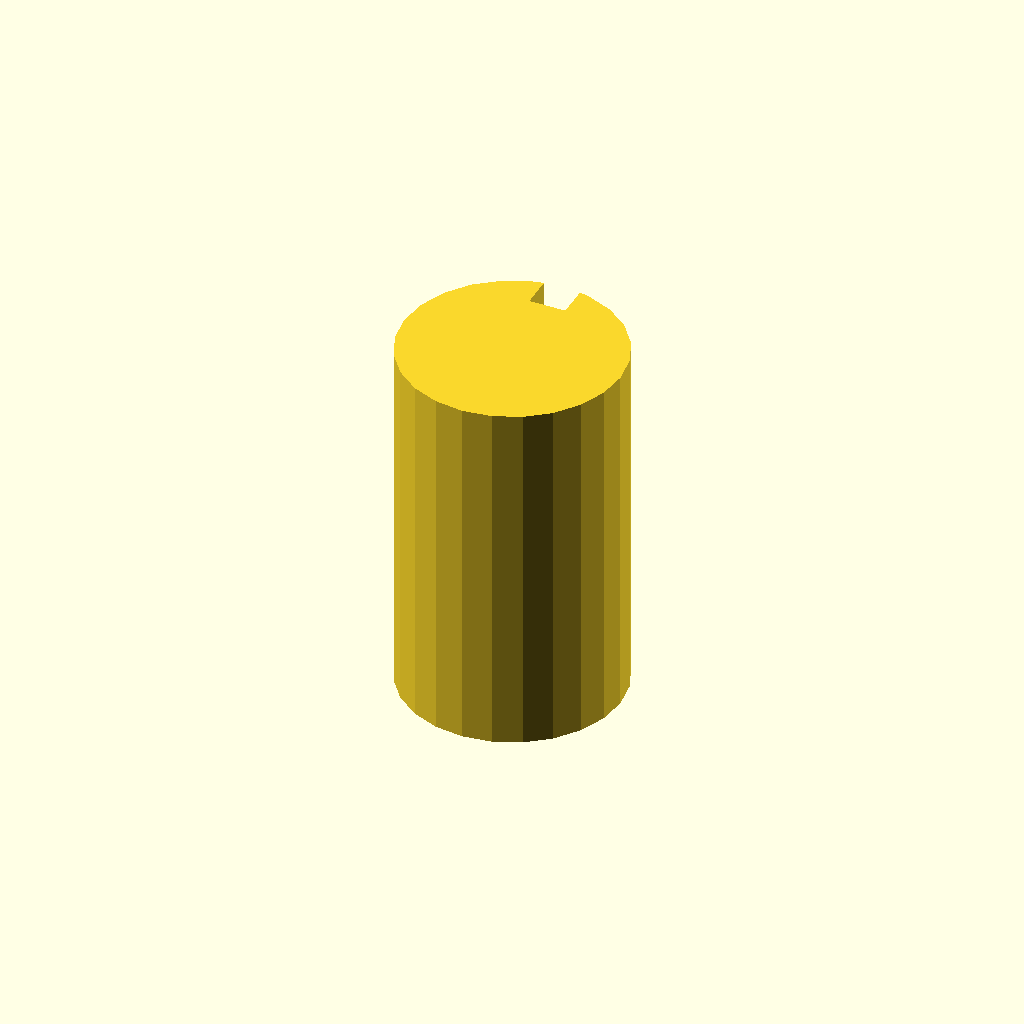
Cell 1: rendered with the file's own defaults.
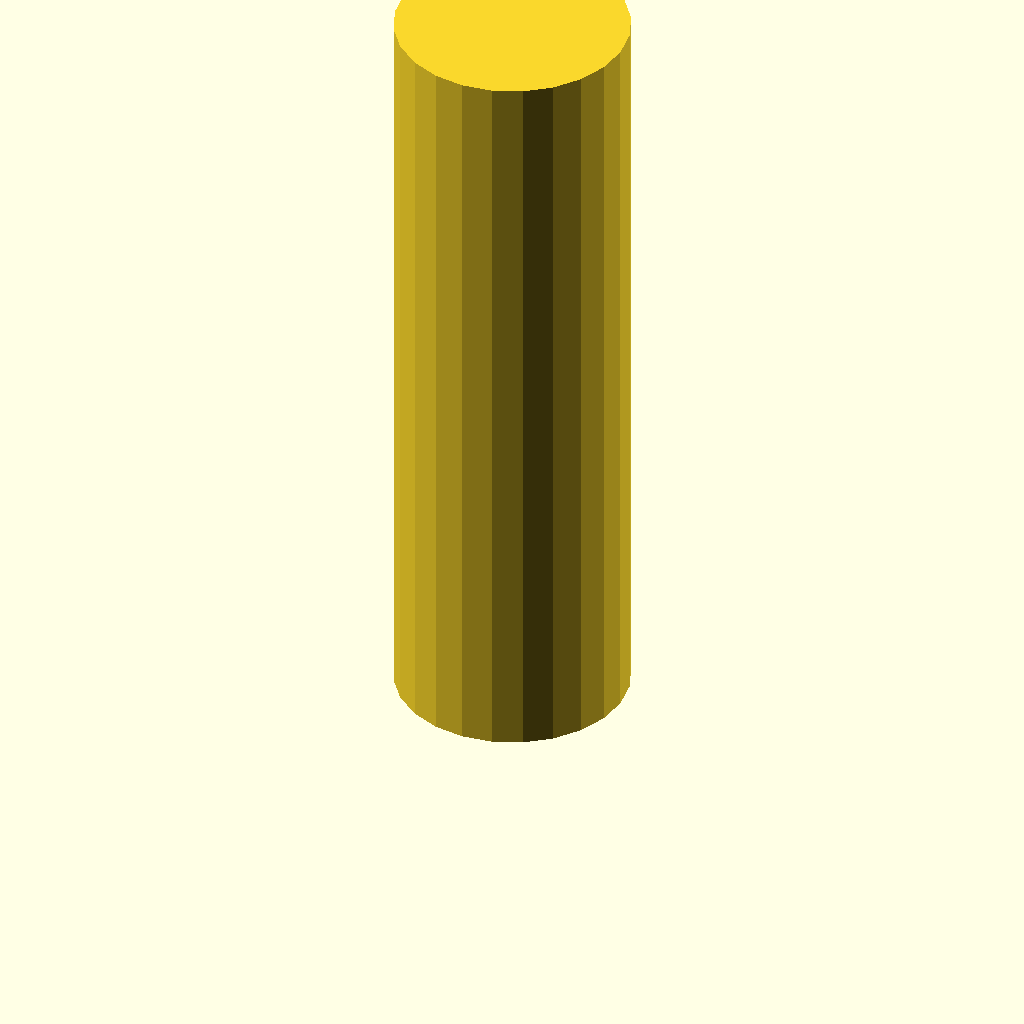
Cell 2: the same model with plate_t = 80.
All cells are drawn from one camera (rotation 55°, 0°, 25°, orthographic, colour scheme Cornfield), so only the parameter changes between them.
Source of the model, optional_data/data/sketch3/keyways/part_0034.scad:
$fn = 32;

// ----------------------------------------------------------------------
// Keyway shaft: d24 shaft, key 4 x 3.5 mm
// ----------------------------------------------------------------------

// --- parameters (mm) ---
shaft_r = 12;             // shaft radius
key_w = 4;                // keyway width
key_d = 3.5;              // keyway depth below the surface line
plate_t = 40;             // shaft length, Z (extrusion height)

shaft_d = 2 * shaft_r;  // shaft diameter
circle_step = 15;  // polygon sampling step, degrees

profile = [[8.894, 23.591], [6, 22.392], [3.515, 20.485], [1.608, 18], [0.409, 15.106], [0, 12], [0.409, 8.894], [1.608, 6], [3.515, 3.515], [6, 1.608], [8.894, 0.409], [12, 0], [15.106, 0.409], [18, 1.608], [20.485, 3.515], [22.392, 6], [23.591, 8.894], [24, 12], [23.591, 15.106], [22.392, 18], [20.485, 20.485], [18, 22.392], [15.106, 23.591], [14, 23.832], [14, 20.332], [10, 20.332], [10, 23.832]];  // primary outline, 27 points, counter clockwise

// --- the one profile operation ---
linear_extrude(height = plate_t) polygon(points = profile);
Parameter table extracted from the source (name, type, default, range or options):
shaft_r: number, default 12
key_w: number, default 4
key_d: number, default 3.5
plate_t: number, default 40
circle_step: number, default 15
